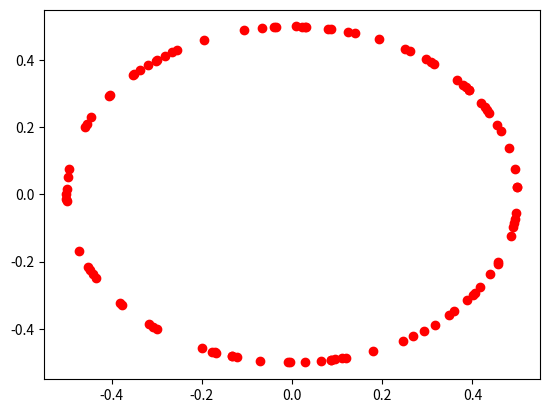
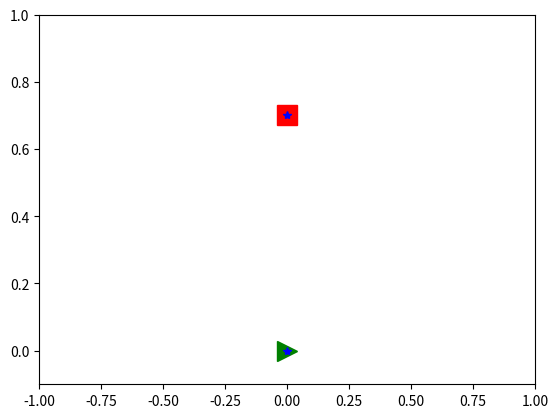
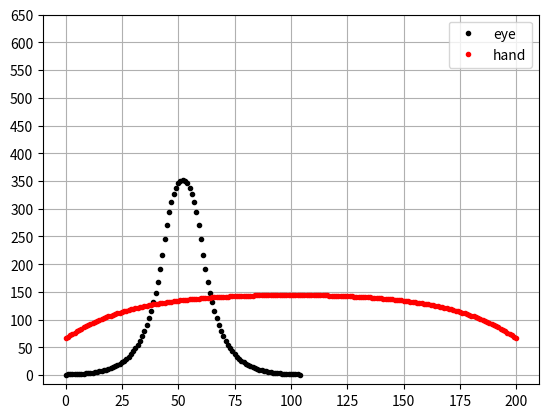

Here is the Python script that generated these plots, in order:

import numpy as np
import math

def moving_average(values, window):
    """
    Smooth values by doing a moving average
    :param values: (numpy array)
    :param window: (int)
    
    :return: (numpy array)
    """
    weights = np.repeat(1.0, window) / window
    return np.convolve(values, weights, 'valid')


def plot_results2(log_folder, title='Learning Curve'):
    """
    plot the results

    :param log_folder: (str) the save location of the results to plot
    :param title: (str) the title of the task to plot
    """
    x, y = ts2xy(load_results(log_folder), 'timesteps')
    y = moving_average(y, window=100)
    # Truncate x
    x = x[len(x) - len(y):]

    fig = plt.figure(title)
    plt.plot(x, y)
    plt.xlabel('Number of Timesteps')
    plt.ylabel('Rewards')

    
# some tool functions
def calc_dis(p,q):
    #calculate the Euclidean distance between points p and q 
    return np.sqrt(np.sum((p-q)**2))

###########################################################

def get_new_target(D):
    '''
    generate a target at a random angle, distance D away.
    '''
    angle=np.random.uniform(0,math.pi*2) 
    x_target=math.cos(angle)*D
    y_target=math.sin(angle)*D
    return np.array([x_target,y_target])
###########################################################

def get_trajectory(mode_eta,amp,current_pos,actual_pos,time_step):
    
    # calculate the moving distance
    trajectory,velocity=_vel_profiles(amp,mode_eta,time_step)
    pos=[]
    pos.append(current_pos)
    for r in (trajectory/amp):
      pos.append(current_pos+r*(actual_pos-current_pos))
    pos.append(actual_pos)
    velocity=[0,*velocity,0]

    return pos, velocity

def _vel_profiles(amplitude,mode_eta,time_step):
    # Time axis
    Fs = 1000/time_step                            # sampling rate (samples/sec)
    t = np.arange(-0.1, 0.1+1.0/Fs, 1.0/Fs) # time axis (sec)

    eta= mode_eta                             # (degree/sec)

    c = 8.8                                 # (no units)
    threshold=1 # the velocity threshold (deg/s), below this is considered as 'stop moving'.
    trajectory, velocity, tmp = vel_model(t, eta, c, amplitude)

    
    idx=np.where(velocity<threshold)
    trajectory=np.delete(trajectory,idx)
    velocity=np.delete(velocity,idx)
    t1=np.delete(t,idx)

    stage=np.where(t1<0,0.5,1)
 
    #t1=t1+max(t1)
    
    return trajectory,velocity


def vel_model(t, eta=600.0, c=6.0, amplitude=9.5, t0=0.0, s0=0.0):
    """

    # [redacted]
    ### 14 Oct 2020



    # A parametric model for saccadic eye movement.
    #
    # The saccade model corresponds to the 'main sequence' formula:
    #    Vp = eta*(1 - exp(-A/c))
    # where Vp is the peak saccadic velocity and A is the saccadic amplitude.
    #
    # Reference:
    # W. Dai, I. Selesnick, J.-R. Rizzo, J. Rucker and T. Hudson.
    # 'A parametric model for saccadic eye movement.'
    # IEEE Signal Processing in Medicine and Biology Symposium (SPMB), December 2016.
    # DOI: 10.1109/SPMB.2016.7846860.


    A parametric model for saccadic eye movement.
    This function simulates saccade waveforms using a parametric model.
    The saccade model corresponds to the 'main sequence' formula:
        Vp = eta*(1 - exp(-A/c))
    where Vp is the peak saccadic velocity and A is the saccadic amplitude.
    
    Usage:
        waveform, velocity, peak_velocity = 
            saccade_model(t, [eta,] [c,] [amplitude,] [t0,] [s0])
    
    Input:
        t         : time axis (sec)
        eta       : main sequence parameter (deg/sec)
        c         : main sequence parameter (no units)
        amplitude : amplitude of saccade (deg)
        t0        : saccade onset time (sec)
        s0        : initial saccade angle (degree)

    Output:
        waveform      : time series of saccadic angle
        velocity      : time series of saccadic angular velocity
        peak_velocity : peak velocity of saccade

    Reference:
    W. Dai, I. Selesnick, J.-R. Rizzo, J. Rucker and T. Hudson.
    'A parametric model for saccadic eye movement.'
    IEEE Signal Processing in Medicine and Biology Symposium (SPMB), December 2016.
    DOI: 10.1109/SPMB.2016.7846860.
    """
    
    fun_f = lambda t: t*(t>=0)+0.25*np.exp(-2*t)*(t>=0)+0.25*np.exp(2*t)*(t<0)
    fun_df = lambda t: 1*(t>=0)-0.5*np.exp(-2*t)*(t>=0)+0.5*np.exp(2*t)*(t<0)
    tau = amplitude/eta         # tau: amplitude parameter (amplitude = eta*tau)
    
    if t0 == 0:
        t0 = -tau/2             # saccade onset time (sec)
    
    waveform = c*fun_f(eta*(t-t0)/c) - c*fun_f(eta*(t-t0-tau)/c) + s0
    velocity = eta*fun_df(eta*(t-t0)/c) - eta*fun_df(eta*(t-t0-tau)/c)
    peak_velocity = eta * (1 - np.exp(-amplitude/c))
    
    return waveform, velocity, peak_velocity



if __name__=="__main__":
    import matplotlib.pyplot as plt
    # unit testing
    p=np.array([0,0])
    q=np.array([1,1])
    dis=calc_dis(p,q)
    print(dis)

    D=0.5
    for i in range(100):
        target_pos=get_new_target(D)
        plt.plot(target_pos[0],target_pos[1],'ro')
 

    plt.figure()
    
    mode=1 # eye
    current_pos=np.array([0,0])
    actual_pos=np.array([0,0.7])
    amp=calc_dis(current_pos,actual_pos)*20
    time_step=20

    pos,velocity=get_trajectory(mode,amp,current_pos,actual_pos,time_step)
    plt.plot(current_pos[0],current_pos[1],'g>',markersize=15)
    plt.plot(actual_pos[0],actual_pos[1],'rs',markersize=15)
    print(pos)
    for i in pos:
        plt.plot(i[0],i[1],'b*-')
    plt.xlim([-1,1])
    plt.ylim([-0.1,1])

    
    plt.figure()
    tra,vel1=_vel_profiles(9,550,1)
    plt.plot(vel1,'k.',label='eye')
    tra,vel2=_vel_profiles(29,150,1)
    plt.plot(vel2,'r.',label='hand')
    plt.legend()
    plt.grid()
    plt.yticks(np.arange(0,700,50))

    plt.savefig(f'vel.png')





    




    
    
